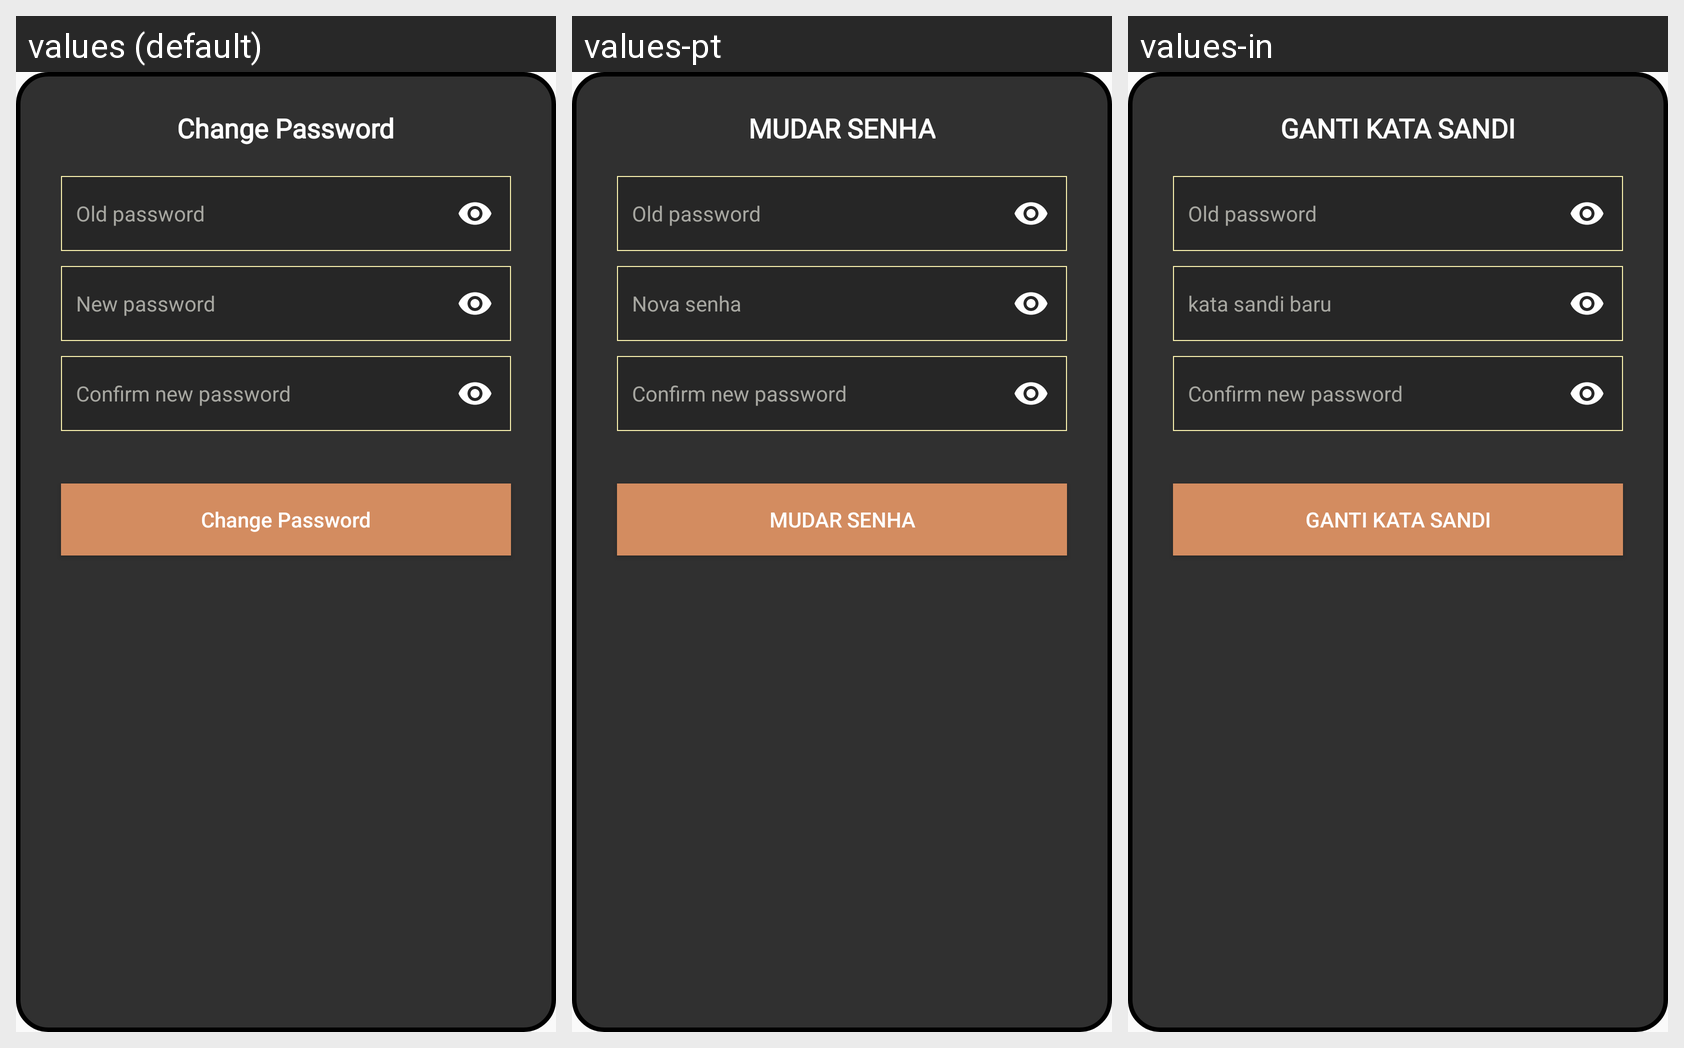

Translations of the strings shown on this Android screen, per locale in the grid:
Android screen res/layout/update_dialog.xml rendered under 3 locales, left to right: values (default), values-pt, values-in. Device: Nexus 5 (rendered at 1080×1920; each locale shown at half size, 540×960, under a caption strip naming it); theme AppTheme.
Other locales in the repository, not shown: values-ar, values-es, values-hi-rIN.
Strings drawn on this screen, with the default value and each locale's value (text and hints the layout hard-codes, and strings that could not be matched under every locale, appear in the picture but are not listed):

change_password
  values: Change Password
  values-pt: MUDAR SENHA
  values-in: GANTI KATA SANDI

old_pwd
  values: Old password
  values-pt: Old password  [not translated; the default value is used]
  values-in: Old password  [not translated; the default value is used]

new_pwd
  values: New password
  values-pt: Nova senha
  values-in: kata sandi baru

confirm_new_pwd
  values: Confirm new password
  values-pt: Confirm new password  [not translated; the default value is used]
  values-in: Confirm new password  [not translated; the default value is used]
